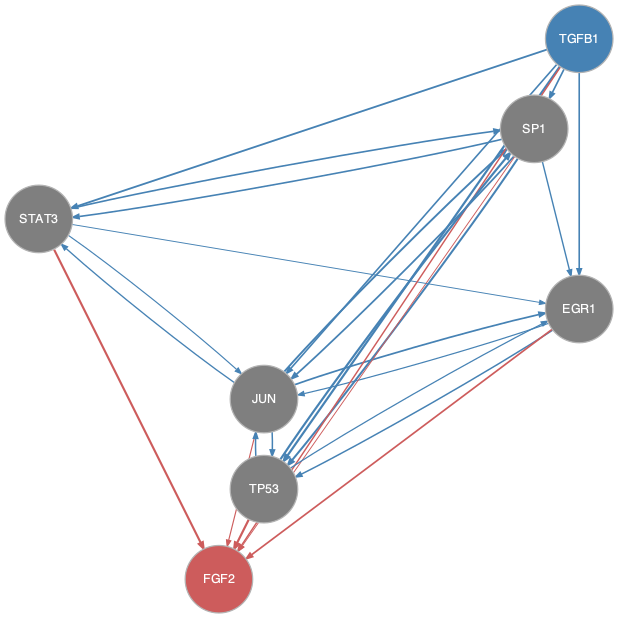

The table this chart was drawn from, first rows:
from	to
EGR1	JUN
EGR1	TP53
JUN	EGR1
JUN	SP1
JUN	STAT3
JUN	TP53
SP1	EGR1
SP1	JUN
SP1	STAT3
SP1	TP53
STAT3	EGR1
STAT3	JUN
STAT3	SP1
TGFB1	EGR1
TGFB1	JUN
TGFB1	SP1
TGFB1	STAT3
TGFB1	TP53
TP53	EGR1
TP53	JUN
TP53	SP1
EGR1	FGF2
JUN	FGF2
SP1	FGF2
STAT3	FGF2
TGFB1	FGF2
TP53	FGF2
